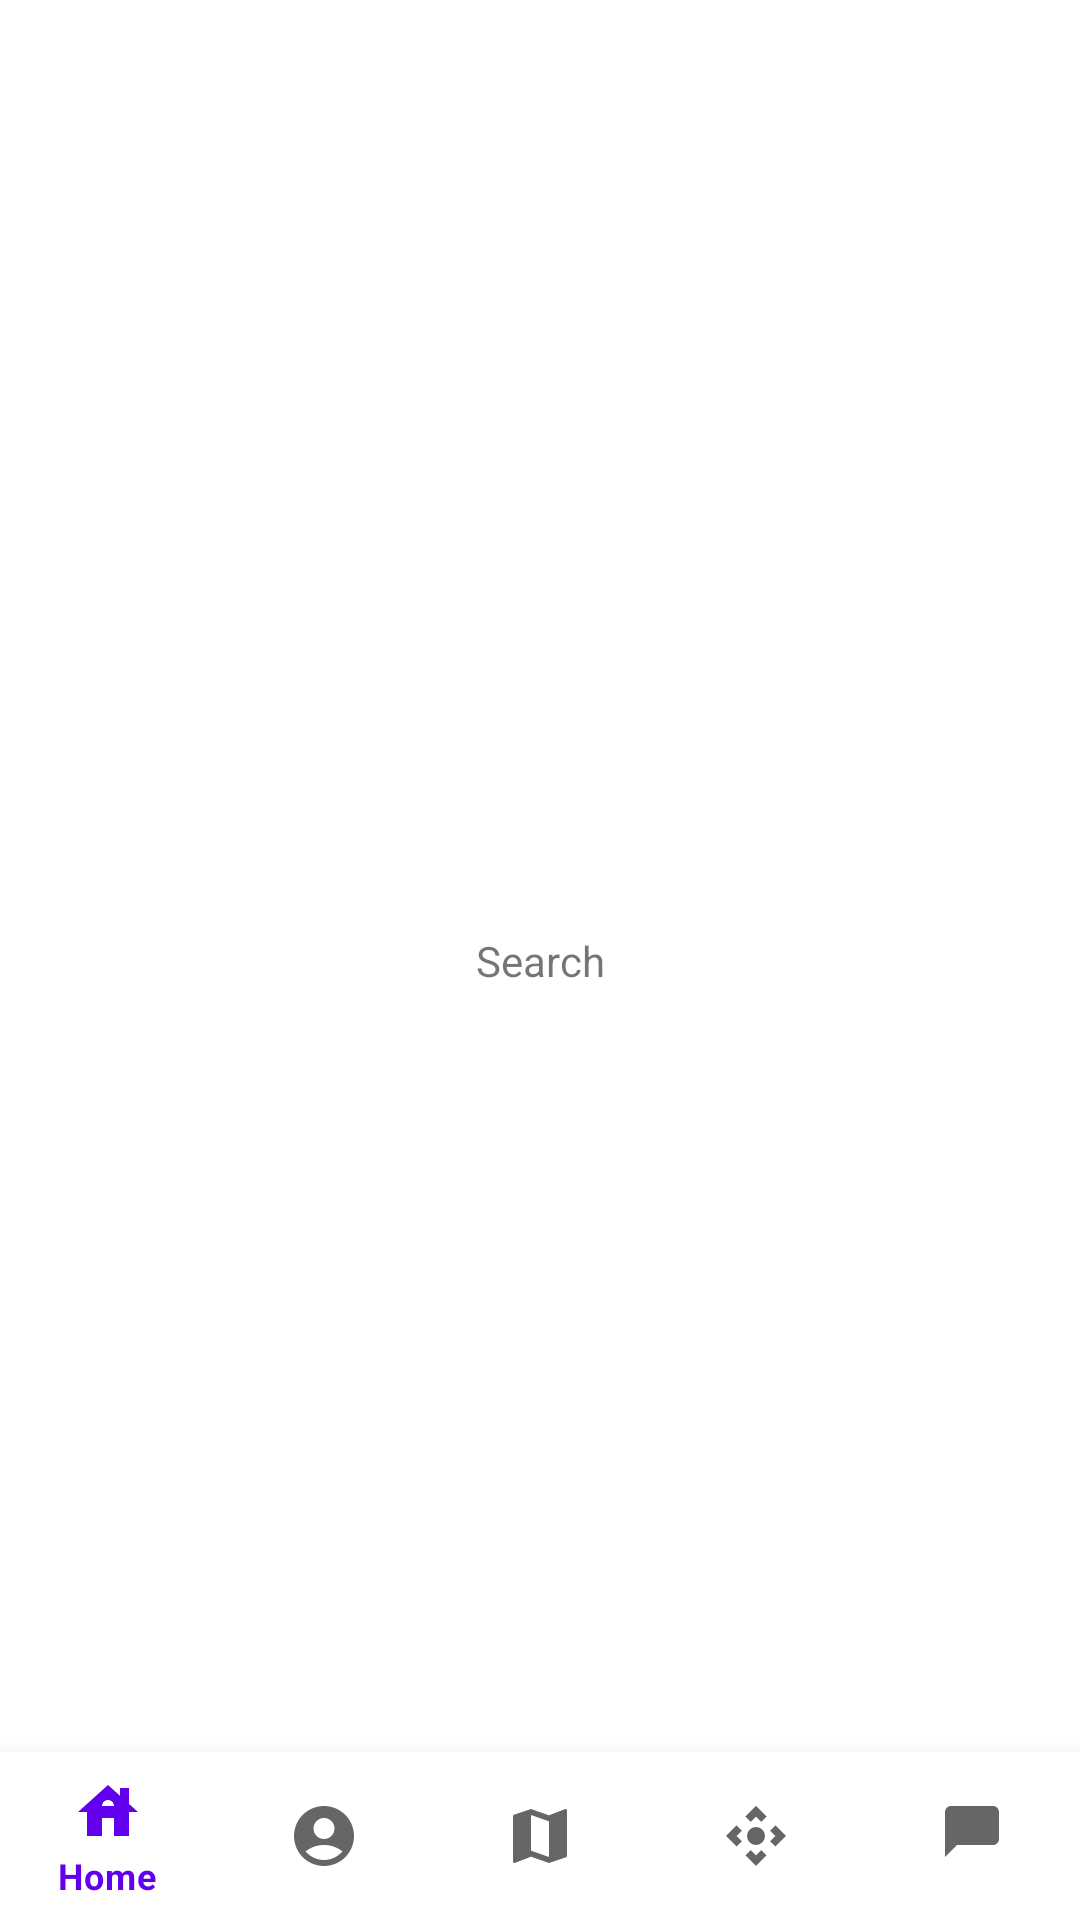

Write the Android layout XML for this screen, with the resource values it uses.
<!-- AndroidManifest.xml: application theme Theme.RentLink -->
<!-- res/layout/activity_search.xml -->
<?xml version="1.0" encoding="utf-8"?>
<androidx.constraintlayout.widget.ConstraintLayout xmlns:android="http://schemas.android.com/apk/res/android"
    xmlns:app="http://schemas.android.com/apk/res-auto"
    xmlns:tools="http://schemas.android.com/tools"
    android:layout_width="match_parent"
    android:layout_height="match_parent"
    tools:context=".SearchActivity">

    <TextView
        android:layout_width="wrap_content"
        android:layout_height="wrap_content"
        android:text="Search"
        app:layout_constraintBottom_toBottomOf="parent"
        app:layout_constraintEnd_toEndOf="parent"
        app:layout_constraintStart_toStartOf="parent"
        app:layout_constraintTop_toTopOf="parent" />

    <com.google.android.material.bottomnavigation.BottomNavigationView
        android:id="@+id/bottomNavigationView"
        android:layout_width="match_parent"
        android:layout_height="wrap_content"
        android:layout_gravity="bottom"
        app:layout_constraintBottom_toBottomOf="parent"
        app:menu="@menu/bottom_navigation_menu" />

</androidx.constraintlayout.widget.ConstraintLayout>
<!-- resources referenced by this layout -->
<resources>
  <style name="Theme.RentLink" parent="Theme.MaterialComponents.Light.NoActionBar">
          
          <item name="colorPrimary">@color/purple_500</item>
          <item name="colorPrimaryVariant">@color/purple_700</item>
          <item name="colorOnPrimary">@color/white</item>
          
          <item name="colorSecondary">@color/teal_200</item>
          <item name="colorSecondaryVariant">@color/teal_700</item>
          <item name="colorOnSecondary">@color/black</item>
          
          <item name="android:statusBarColor">?attr/colorPrimaryVariant</item>
          
      </style>
  <color name="purple_500">#FF6200EE</color>
  <color name="purple_700">#FF3700B3</color>
  <color name="white">#FFFFFFFF</color>
  <color name="teal_200">#FF03DAC5</color>
  <color name="teal_700">#FF018786</color>
  <color name="black">#FF000000</color>
</resources>
